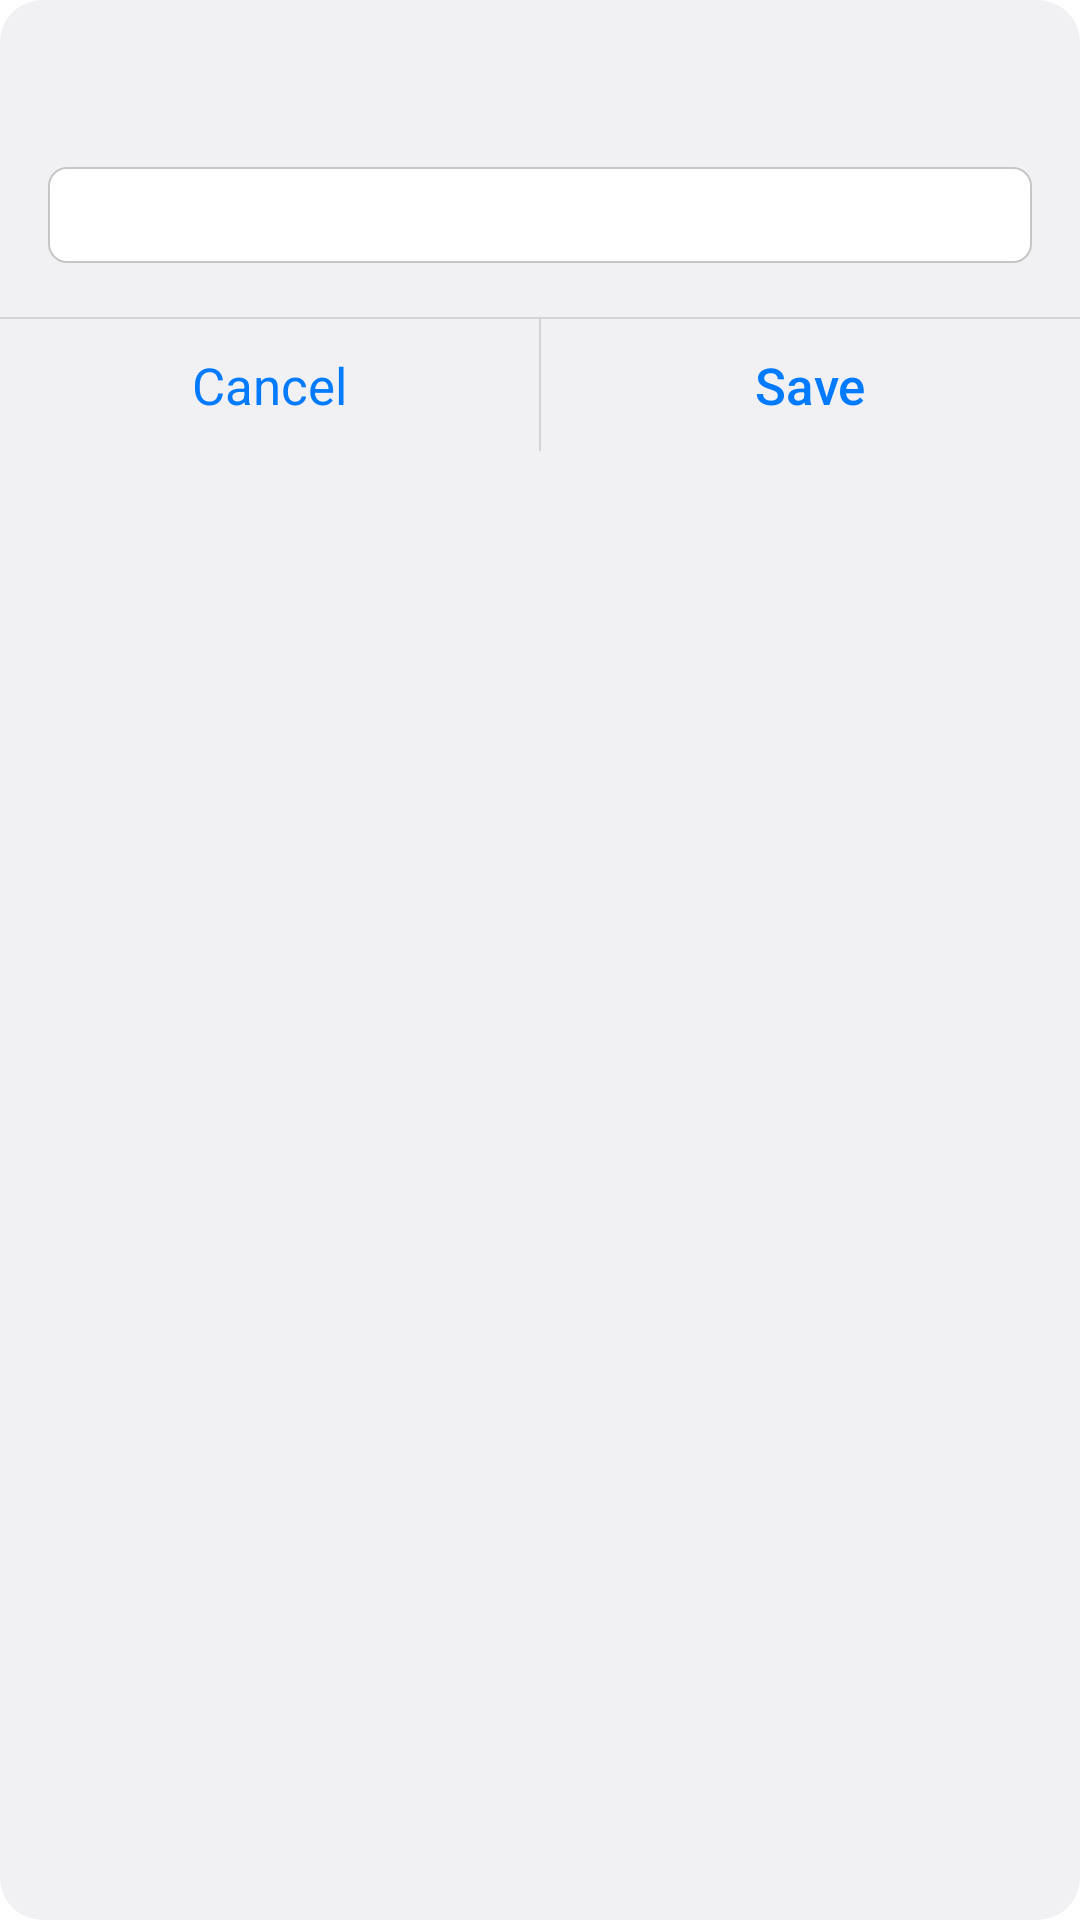

Android layout source for this screen:
<!-- AndroidManifest.xml: application theme Theme.Epub_reader -->
<!-- res/layout/dialog_ios_input.xml -->
<?xml version="1.0" encoding="utf-8"?>
<LinearLayout xmlns:android="http://schemas.android.com/apk/res/android"
    xmlns:tools="http://schemas.android.com/tools"
    android:id="@+id/layoutInputRoot"
    android:layout_width="270dp"
    android:layout_height="wrap_content"
    android:background="@drawable/bg_ios_alert"
    android:orientation="vertical">

    <TextView
        android:id="@+id/tvInputTitle"
        android:layout_width="match_parent"
        android:layout_height="wrap_content"
        android:fontFamily="sans-serif-medium"
        android:gravity="center"
        android:paddingStart="16dp"
        android:paddingTop="19dp"
        android:paddingEnd="16dp"
        android:textColor="@color/ios_label"
        android:textSize="17sp"
        tools:text="Đổi tên" />

    <TextView
        android:id="@+id/tvInputMessage"
        android:layout_width="match_parent"
        android:layout_height="wrap_content"
        android:layout_marginTop="2dp"
        android:gravity="center"
        android:paddingStart="16dp"
        android:paddingEnd="16dp"
        android:textColor="@color/ios_label"
        android:textSize="13sp"
        android:visibility="gone"
        tools:text="Message" />

    <EditText
        android:id="@+id/etInput"
        android:layout_width="match_parent"
        android:layout_height="32dp"
        android:layout_marginStart="16dp"
        android:layout_marginTop="14dp"
        android:layout_marginEnd="16dp"
        android:layout_marginBottom="18dp"
        android:background="@drawable/bg_ios_text_field"
        android:importantForAutofill="no"
        android:inputType="text"
        android:maxLines="1"
        android:paddingStart="7dp"
        android:paddingTop="0dp"
        android:paddingEnd="7dp"
        android:paddingBottom="0dp"
        android:textColor="@color/ios_label"
        android:textColorHighlight="#4D007AFF"
        android:textColorHint="@color/ios_placeholder"
        android:textCursorDrawable="@drawable/bg_ios_cursor"
        android:textSize="14sp" />

    <View
        android:layout_width="match_parent"
        android:layout_height="0.6dp"
        android:background="@color/ios_alert_separator" />

    <LinearLayout
        android:layout_width="match_parent"
        android:layout_height="44dp"
        android:orientation="horizontal">

        <TextView
            android:id="@+id/btnInputNegative"
            android:layout_width="0dp"
            android:layout_height="match_parent"
            android:layout_weight="1"
            android:background="@drawable/bg_ios_alert_button"
            android:gravity="center"
            android:maxLines="1"
            android:text="@string/cancel"
            android:textColor="@color/ios_blue"
            android:textSize="17sp" />

        <View
            android:layout_width="0.6dp"
            android:layout_height="match_parent"
            android:background="@color/ios_alert_separator" />

        <TextView
            android:id="@+id/btnInputPositive"
            android:layout_width="0dp"
            android:layout_height="match_parent"
            android:layout_weight="1"
            android:background="@drawable/bg_ios_alert_button"
            android:fontFamily="sans-serif-medium"
            android:gravity="center"
            android:maxLines="1"
            android:text="@string/save"
            android:textColor="@color/ios_blue"
            android:textSize="17sp" />
    </LinearLayout>

</LinearLayout>
<!-- resources referenced by this layout -->
<resources>
  <color name="ios_alert_separator">#D3D3D6</color>
  <color name="ios_blue">#007AFF</color>
  <color name="ios_label">#000000</color>
  <color name="ios_placeholder">#8E8E93</color>
  <!-- drawable bg_ios_alert (drawable) -->
  <?xml version="1.0" encoding="utf-8"?>
  <shape xmlns:android="http://schemas.android.com/apk/res/android"
      android:shape="rectangle">
      <solid android:color="@color/ios_alert_bg" />
      <corners android:radius="14dp" />
  </shape>
  <!-- drawable bg_ios_alert_button (drawable) -->
  <?xml version="1.0" encoding="utf-8"?>
  <selector xmlns:android="http://schemas.android.com/apk/res/android"
      android:exitFadeDuration="200">
      <item android:drawable="@color/ios_alert_pressed" android:state_pressed="true" />
      <item android:drawable="@color/transparent" />
  </selector>
  <!-- drawable bg_ios_cursor (drawable) -->
  <?xml version="1.0" encoding="utf-8"?>
  <shape xmlns:android="http://schemas.android.com/apk/res/android"
      android:shape="rectangle">
      <solid android:color="@color/ios_blue" />
      <size android:width="2dp" />
  </shape>
  <!-- drawable bg_ios_text_field (drawable) -->
  <?xml version="1.0" encoding="utf-8"?>
  <shape xmlns:android="http://schemas.android.com/apk/res/android"
      android:shape="rectangle">
      <solid android:color="@color/white" />
      <stroke
          android:width="0.6dp"
          android:color="#C6C6C8" />
      <corners android:radius="6dp" />
  </shape>
  <string name="cancel">Cancel</string>
  <string name="save">Save</string>
  <style name="Theme.Epub_reader" parent="Theme.MaterialComponents.DayNight.NoActionBar" />
  <color name="ios_alert_bg">#F1F1F3</color>
  <color name="ios_alert_pressed">#DCDCDF</color>
  <color name="transparent">#00000000</color>
  <color name="white">#FFFFFFFF</color>
</resources>
